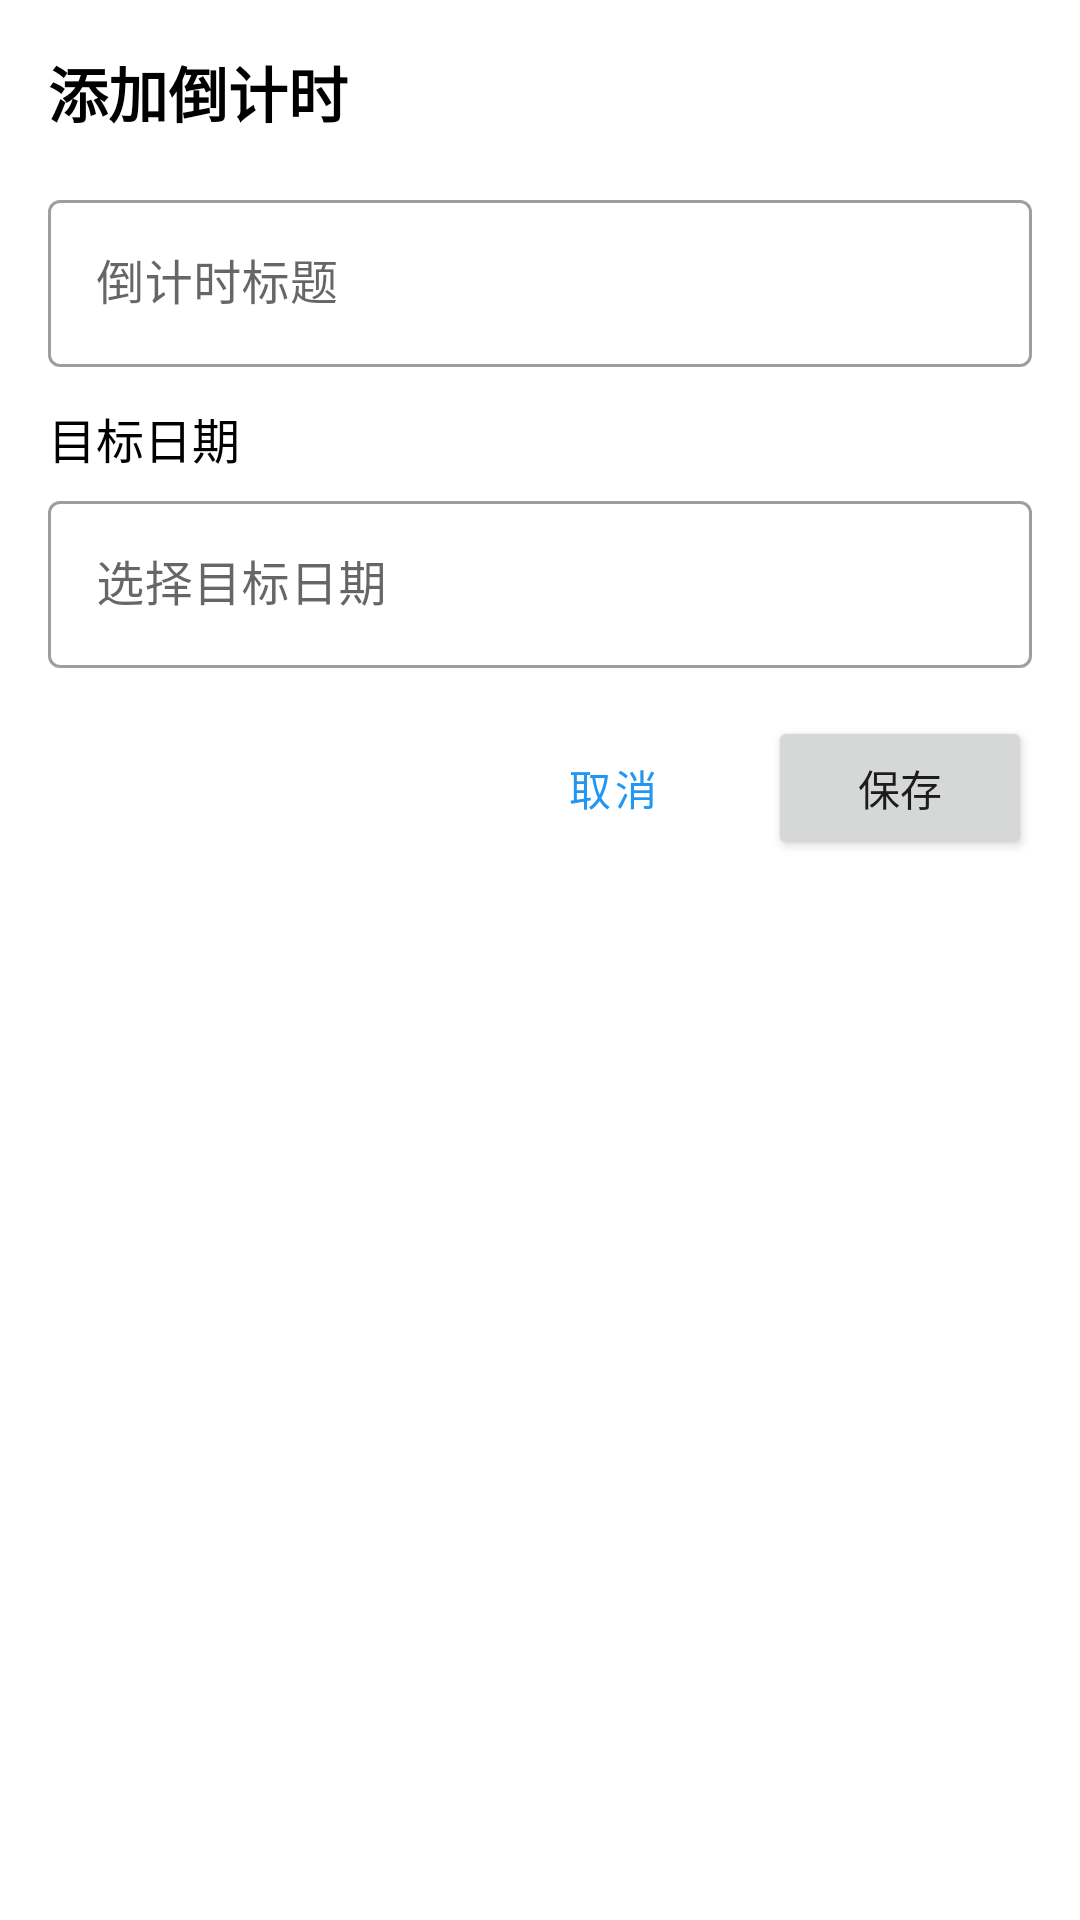

Here is an Android app screen rendered from its layout file. Give the layout XML and the strings, colors and styles it references.
<!-- AndroidManifest.xml: application theme Theme.SmartNotepad -->
<!-- res/layout/dialog_add_countdown.xml -->
<?xml version="1.0" encoding="utf-8"?>
<ScrollView xmlns:android="http://schemas.android.com/apk/res/android"
    android:layout_width="match_parent"
    android:layout_height="match_parent"
    android:padding="16dp">

    <LinearLayout
        android:layout_width="match_parent"
        android:layout_height="wrap_content"
        android:orientation="vertical">

        <TextView
            android:layout_width="wrap_content"
            android:layout_height="wrap_content"
            android:text="添加倒计时"
            android:textColor="@color/black"
            android:textSize="20sp"
            android:textStyle="bold" />

        <com.google.android.material.textfield.TextInputLayout
            android:layout_width="match_parent"
            android:layout_height="wrap_content"
            android:layout_marginTop="16dp"
            style="@style/Widget.MaterialComponents.TextInputLayout.OutlinedBox">

            <com.google.android.material.textfield.TextInputEditText
                android:id="@+id/et_countdown_title"
                android:layout_width="match_parent"
                android:layout_height="wrap_content"
                android:hint="倒计时标题"
                android:inputType="text" />

        </com.google.android.material.textfield.TextInputLayout>

        <TextView
            android:layout_width="wrap_content"
            android:layout_height="wrap_content"
            android:layout_marginTop="12dp"
            android:text="目标日期"
            android:textColor="@color/black"
            android:textSize="16sp" />

        <com.google.android.material.textfield.TextInputLayout
            android:layout_width="match_parent"
            android:layout_height="wrap_content"
            android:layout_marginTop="4dp"
            style="@style/Widget.MaterialComponents.TextInputLayout.OutlinedBox">

            <com.google.android.material.textfield.TextInputEditText
                android:id="@+id/et_target_date"
                android:layout_width="match_parent"
                android:layout_height="wrap_content"
                android:hint="选择目标日期"
                android:inputType="date"
                android:focusable="false"
                android:clickable="true" />

        </com.google.android.material.textfield.TextInputLayout>

        <LinearLayout
            android:layout_width="match_parent"
            android:layout_height="wrap_content"
            android:layout_marginTop="16dp"
            android:gravity="end"
            android:orientation="horizontal">

            <Button
                android:id="@+id/btn_cancel"
                android:layout_width="wrap_content"
                android:layout_height="wrap_content"
                android:text="取消"
                style="@style/Widget.MaterialComponents.Button.TextButton" />

            <Button
                android:id="@+id/btn_save"
                android:layout_width="wrap_content"
                android:layout_height="wrap_content"
                android:layout_marginStart="8dp"
                android:text="保存" />

        </LinearLayout>

    </LinearLayout>

</ScrollView>
<!-- resources referenced by this layout -->
<resources>
  <color name="black">#FF000000</color>
  <style name="Theme.SmartNotepad" parent="Theme.MaterialComponents.DayNight.NoActionBar">
          <item name="colorPrimary">#2196F3</item>
          <item name="colorPrimaryVariant">#1976D2</item>
          <item name="colorOnPrimary">#FFFFFF</item>
          <item name="colorSecondary">#FF9800</item>
          <item name="colorSecondaryVariant">#F57C00</item>
          <item name="colorOnSecondary">#FFFFFF</item>
          <item name="android:statusBarColor">#1976D2</item>
      </style>
</resources>
